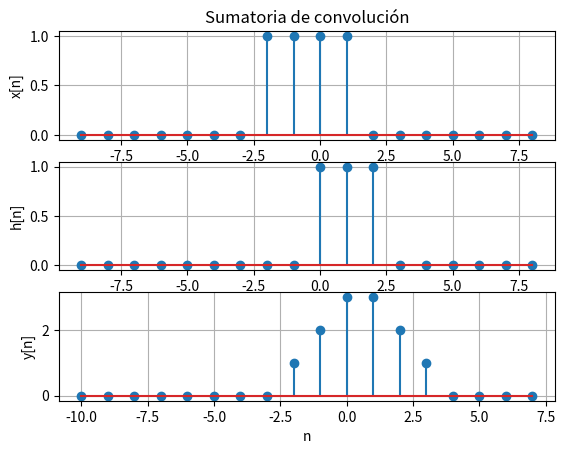

This figure's Python source:
import numpy as np
import scipy as sp
from scipy import signal 
import matplotlib.pyplot as plt
#Sumatoria de convolucion
#Definir el tamaño de las muestras 
n = 9
x = np.arange(-n,n,1)
x0 = np.zeros(len(x))    #Entrada
h = np.arange(-n,n,1)   #Respuesta al impulso
h0 = np.zeros(len(h))
x0[n-2:n+2] = 1
h0[n:n+3] = 1

y = sp.signal.convolve(x0, h0,'same')
yn = np.arange(-(n+1),n-1,1)
#El inicio de y es la suma de x0 inicio y h0 inicio en este caso es n donde n es la posicion 0 
plt.subplot(311)
plt.ylabel('x[n]')
plt.title('Sumatoria de convolución')
plt.grid(True)
plt.stem(x,x0)
plt.subplot(312)
plt.ylabel('h[n]')
plt.grid(True)
plt.stem(h,h0)
plt.subplot(313)
plt.stem(yn,y)
plt.grid(True)
plt.ylabel('y[n]')
plt.xlabel('n')
plt.show()
